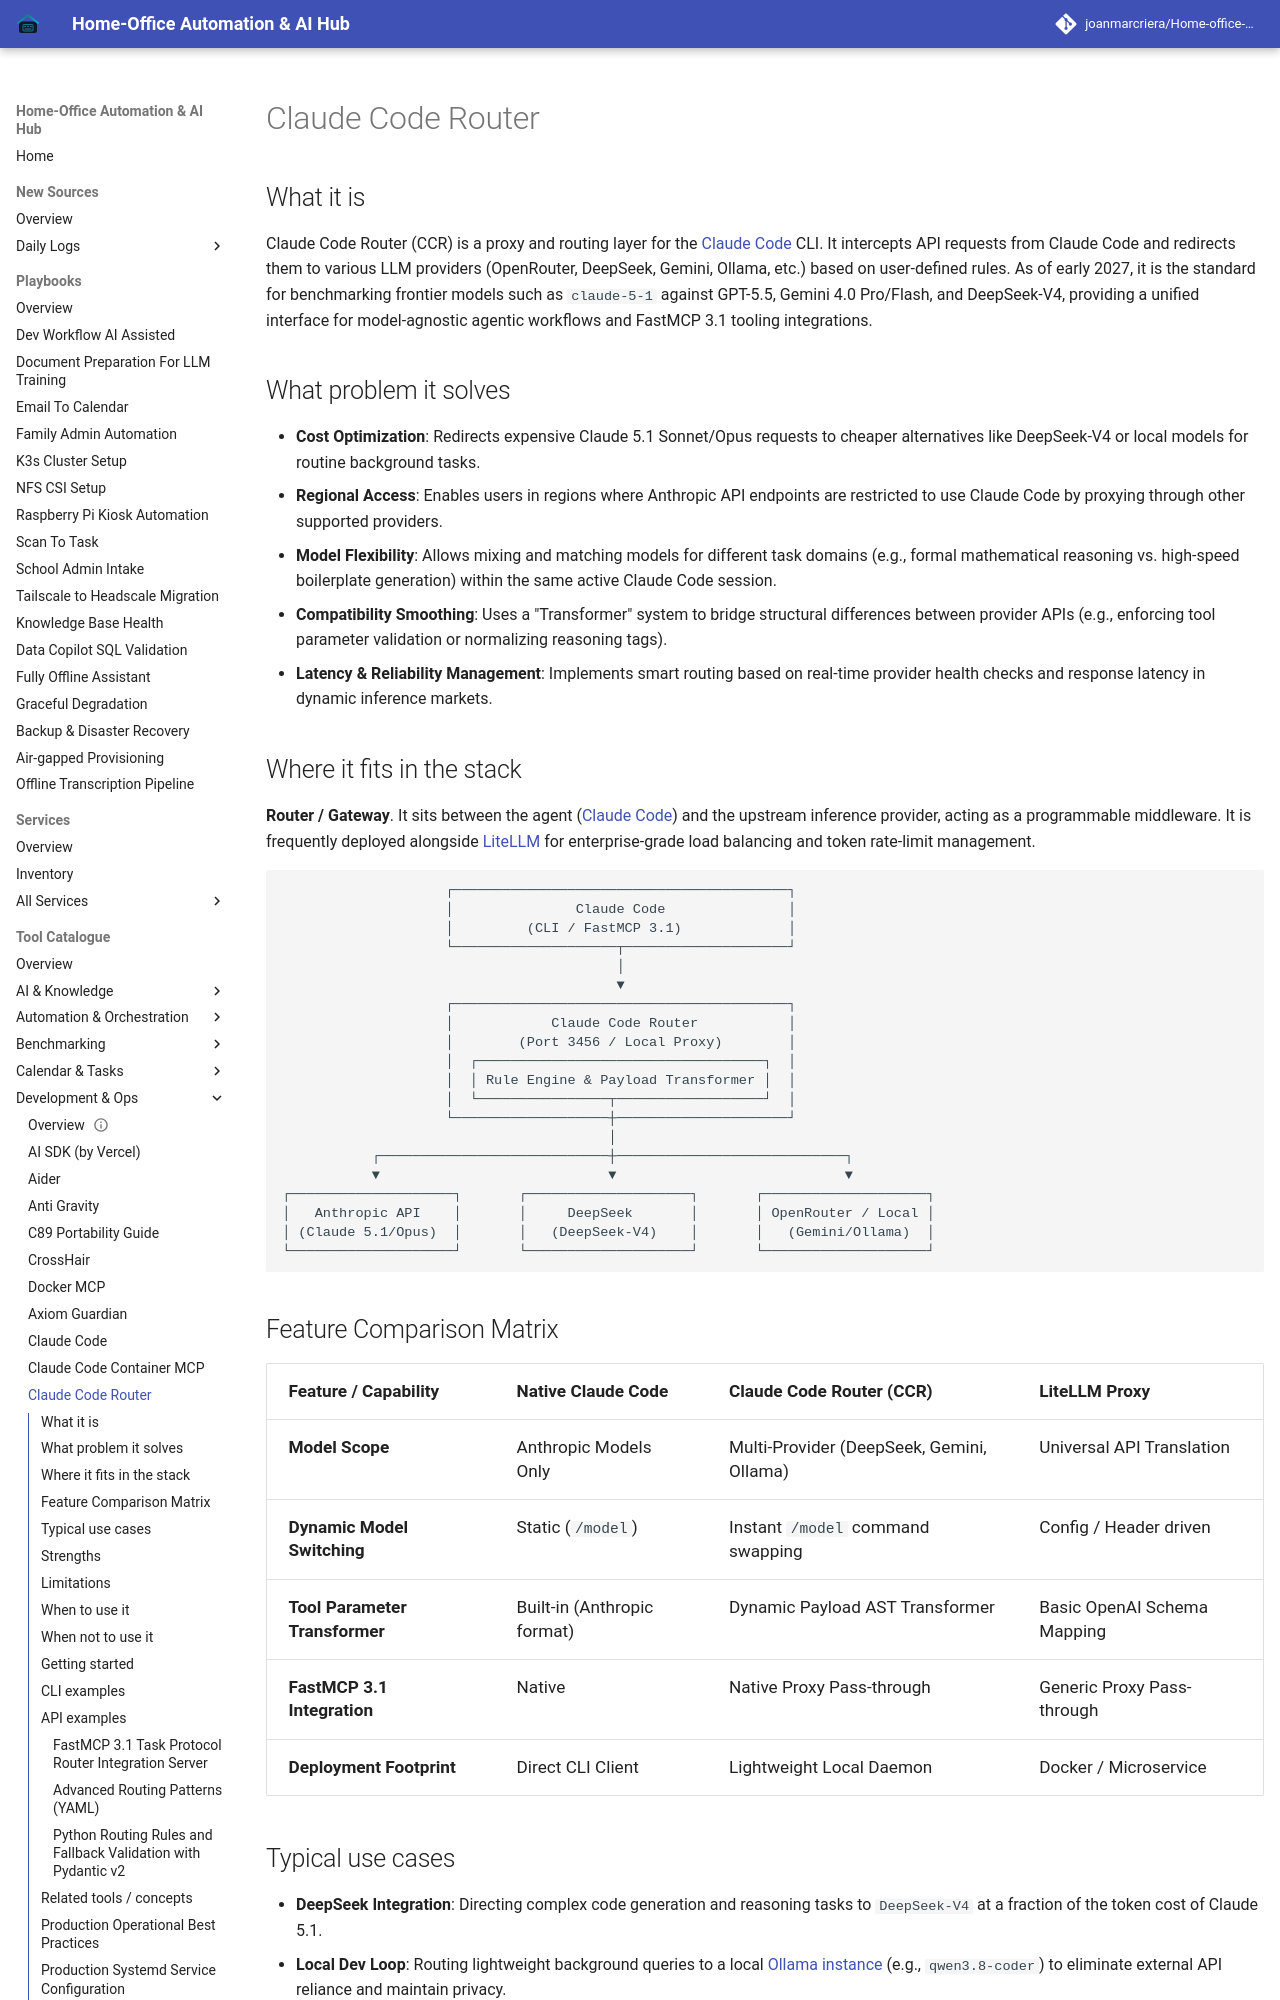

repository: joanmarcriera/Home-office-automations · page: tools/development_ops/claude-code-router/index.html · generator: mkdocs

# Claude Code Router

## What it is
Claude Code Router (CCR) is a proxy and routing layer for the [Claude Code](./claude-code.md) CLI. It intercepts API requests from Claude Code and redirects them to various LLM providers (OpenRouter, DeepSeek, Gemini, Ollama, etc.) based on user-defined rules. As of early 2027, it is the standard for benchmarking frontier models such as `claude-5-1` against GPT-5.5, Gemini 4.0 Pro/Flash, and DeepSeek-V4, providing a unified interface for model-agnostic agentic workflows and FastMCP 3.1 tooling integrations.

## What problem it solves
- **Cost Optimization**: Redirects expensive Claude 5.1 Sonnet/Opus requests to cheaper alternatives like DeepSeek-V4 or local models for routine background tasks.
- **Regional Access**: Enables users in regions where Anthropic API endpoints are restricted to use Claude Code by proxying through other supported providers.
- **Model Flexibility**: Allows mixing and matching models for different task domains (e.g., formal mathematical reasoning vs. high-speed boilerplate generation) within the same active Claude Code session.
- **Compatibility Smoothing**: Uses a "Transformer" system to bridge structural differences between provider APIs (e.g., enforcing tool parameter validation or normalizing reasoning tags).
- **Latency & Reliability Management**: Implements smart routing based on real-time provider health checks and response latency in dynamic inference markets.

## Where it fits in the stack
**Router / Gateway**. It sits between the agent ([Claude Code](./claude-code.md)) and the upstream inference provider, acting as a programmable middleware. It is frequently deployed alongside [LiteLLM](../../services/litellm.md) for enterprise-grade load balancing and token rate-limit management.

```
                    ┌─────────────────────────────────────────┐
                    │               Claude Code               │
                    │         (CLI / FastMCP 3.1)             │
                    └────────────────────┬────────────────────┘
                                         │
                                         ▼
                    ┌─────────────────────────────────────────┐
                    │            Claude Code Router           │
                    │        (Port 3456 / Local Proxy)        │
                    │  ┌───────────────────────────────────┐  │
                    │  │ Rule Engine & Payload Transformer │  │
                    │  └────────────────┬──────────────────┘  │
                    └───────────────────┼─────────────────────┘
                                        │
           ┌────────────────────────────┼────────────────────────────┐
           ▼                            ▼                            ▼
┌────────────────────┐       ┌────────────────────┐       ┌────────────────────┐
│   Anthropic API    │       │     DeepSeek       │       │ OpenRouter / Local │
│ (Claude 5.1/Opus)  │       │   (DeepSeek-V4)    │       │   (Gemini/Ollama)  │
└────────────────────┘       └────────────────────┘       └────────────────────┘
```
